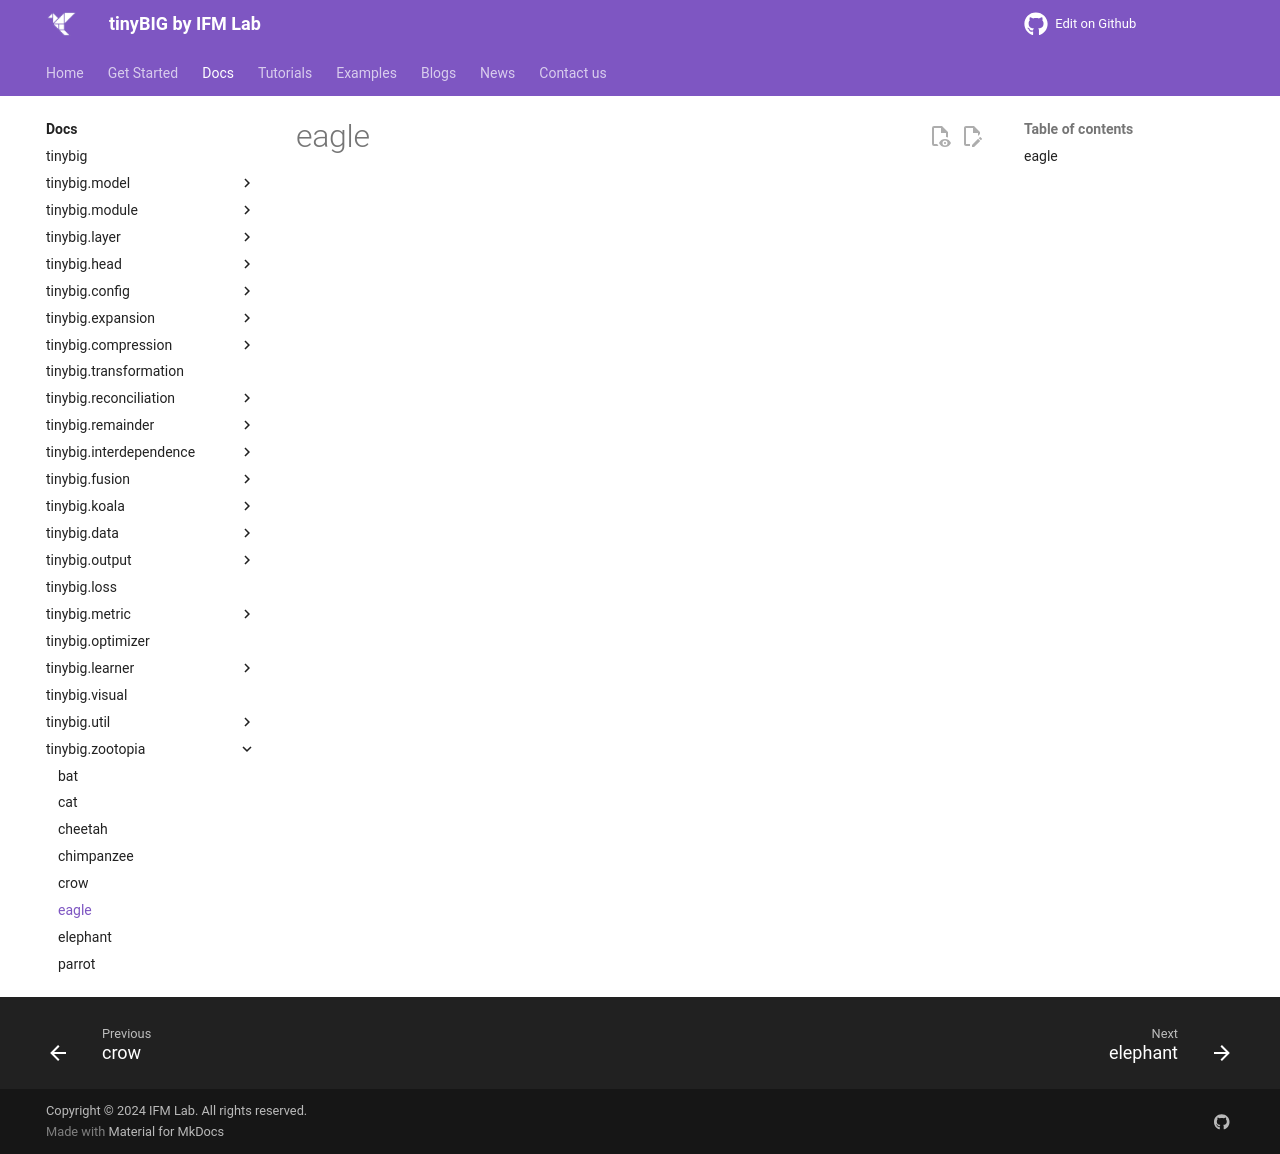

repository: jwzhanggy/tinyBIG · page: documentations/zootopia/eagle/index.html · generator: mkdocs

# eagle

::: tinybig.zootopia.eagle
